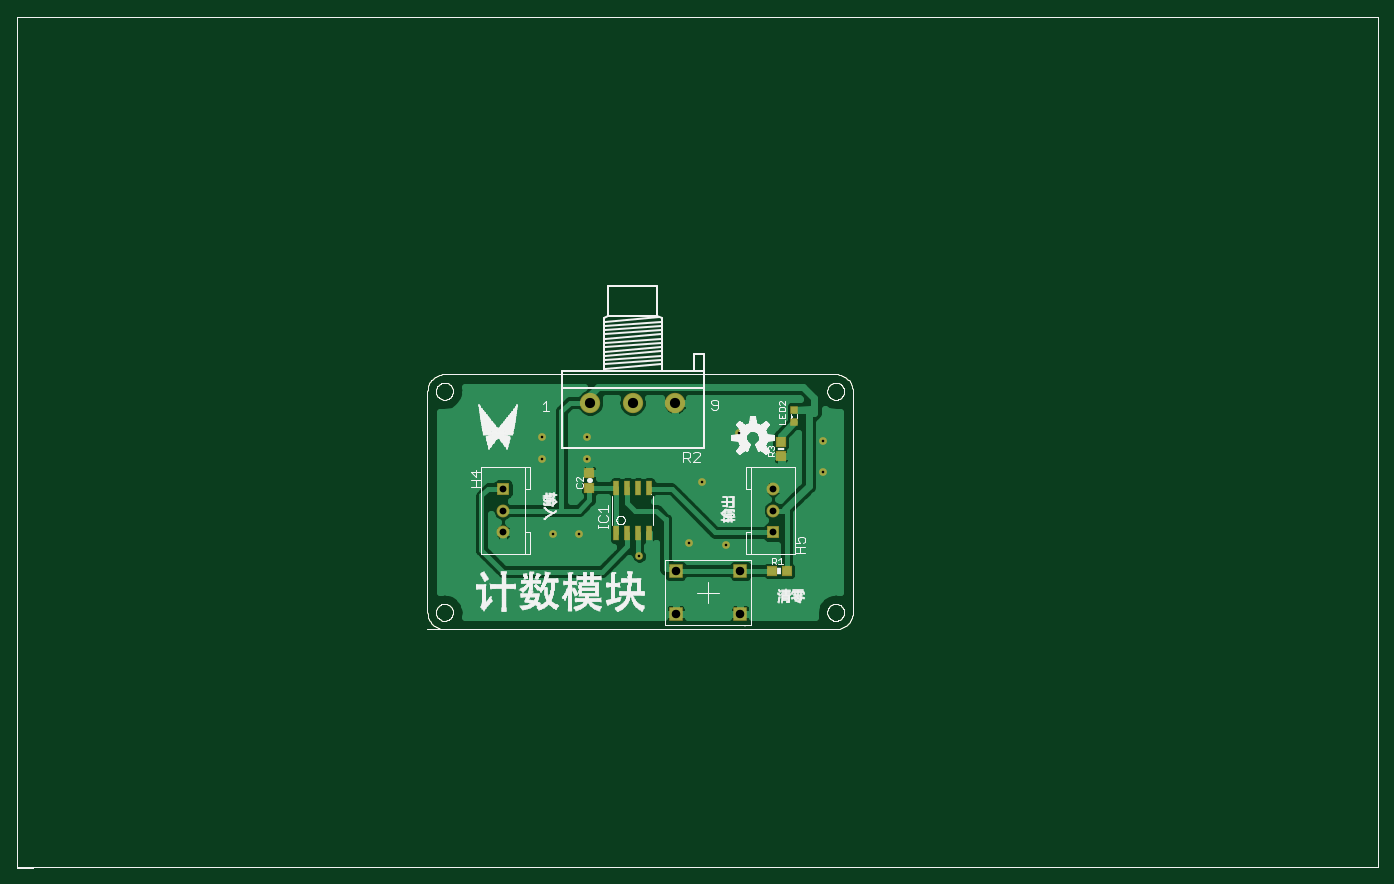
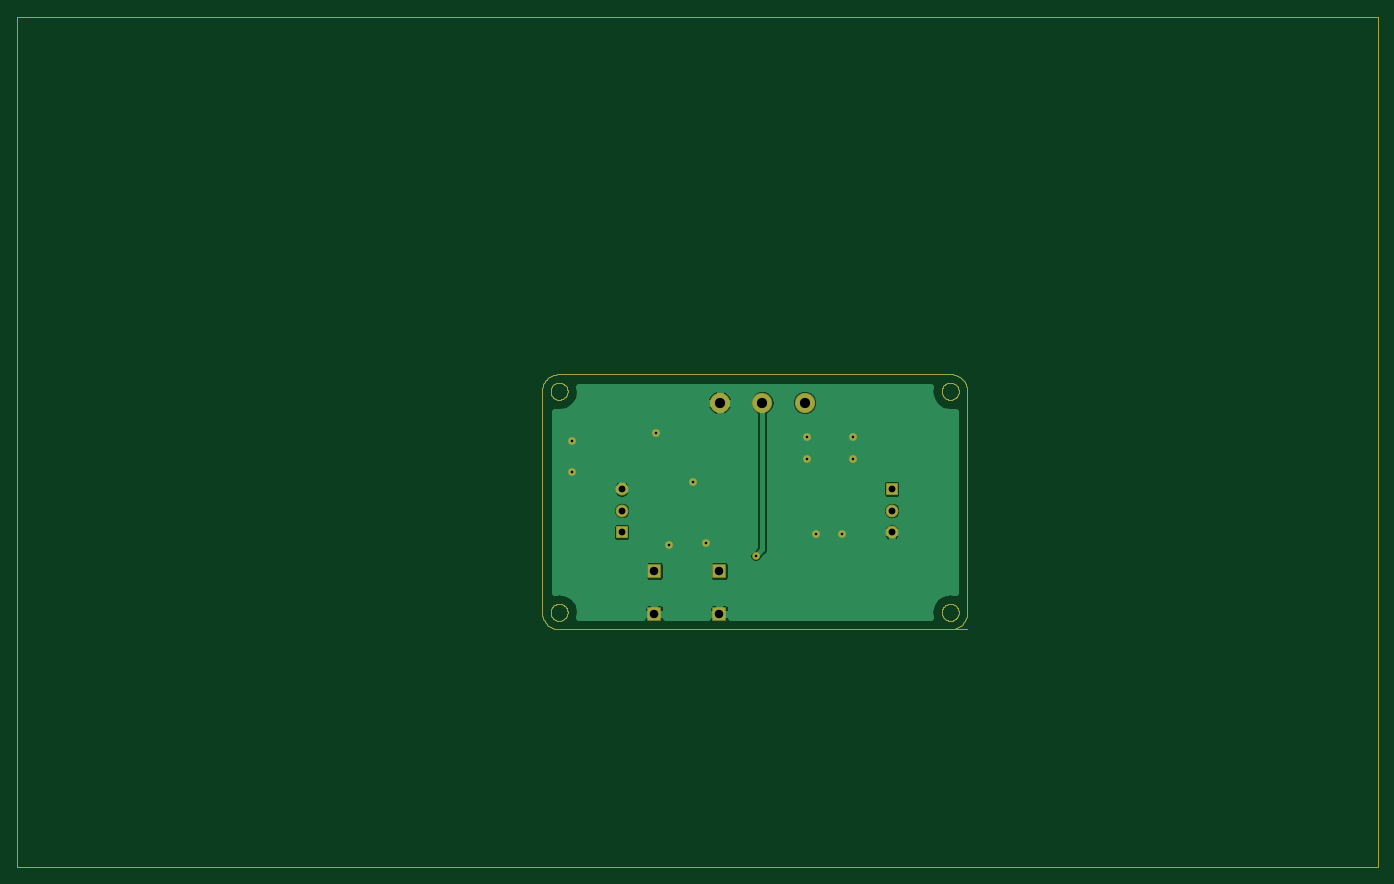
Circuit board: 6 layer files. Board 160.0 x 100.0 mm.
- top_copper: COUNT.cmp (26342 bytes)
- drill: COUNT.drd (414 bytes)
- top_silk: COUNT.plc (123261 bytes)
- bottom_copper: COUNT.sol (19687 bytes)
- top_mask: COUNT.stc (8112 bytes)
- bottom_mask: COUNT.sts (7692 bytes)

=== top_copper: COUNT.cmp (26342 bytes, source omitted) ===
=== drill: COUNT.drd ===
%
M48
M72
T01C0.0120
T02C0.0315
T03C0.0394
T04C0.0472
%
T01
X24600Y20250
X24600Y19250
X26700Y19250
X26700Y20250
X32000Y18150
X33700Y20450
X37600Y20050
X37600Y18650
X33100Y15250
X31400Y15350
X29100Y14750
X26300Y15750
X25100Y15750
T02
X35300Y15850
X35300Y16850
X35300Y17850
X22800Y17850
X22800Y16850
X22800Y15850
T03
X33786Y12053
X33786Y14053
X30786Y14053
X30786Y12053
T04
X30769Y21850
X28800Y21850
X26831Y21850
M30

=== top_silk: COUNT.plc (123261 bytes, source omitted) ===
=== bottom_copper: COUNT.sol (19687 bytes, source omitted) ===
=== top_mask: COUNT.stc (8112 bytes, source omitted) ===
=== bottom_mask: COUNT.sts (7692 bytes, source omitted) ===
